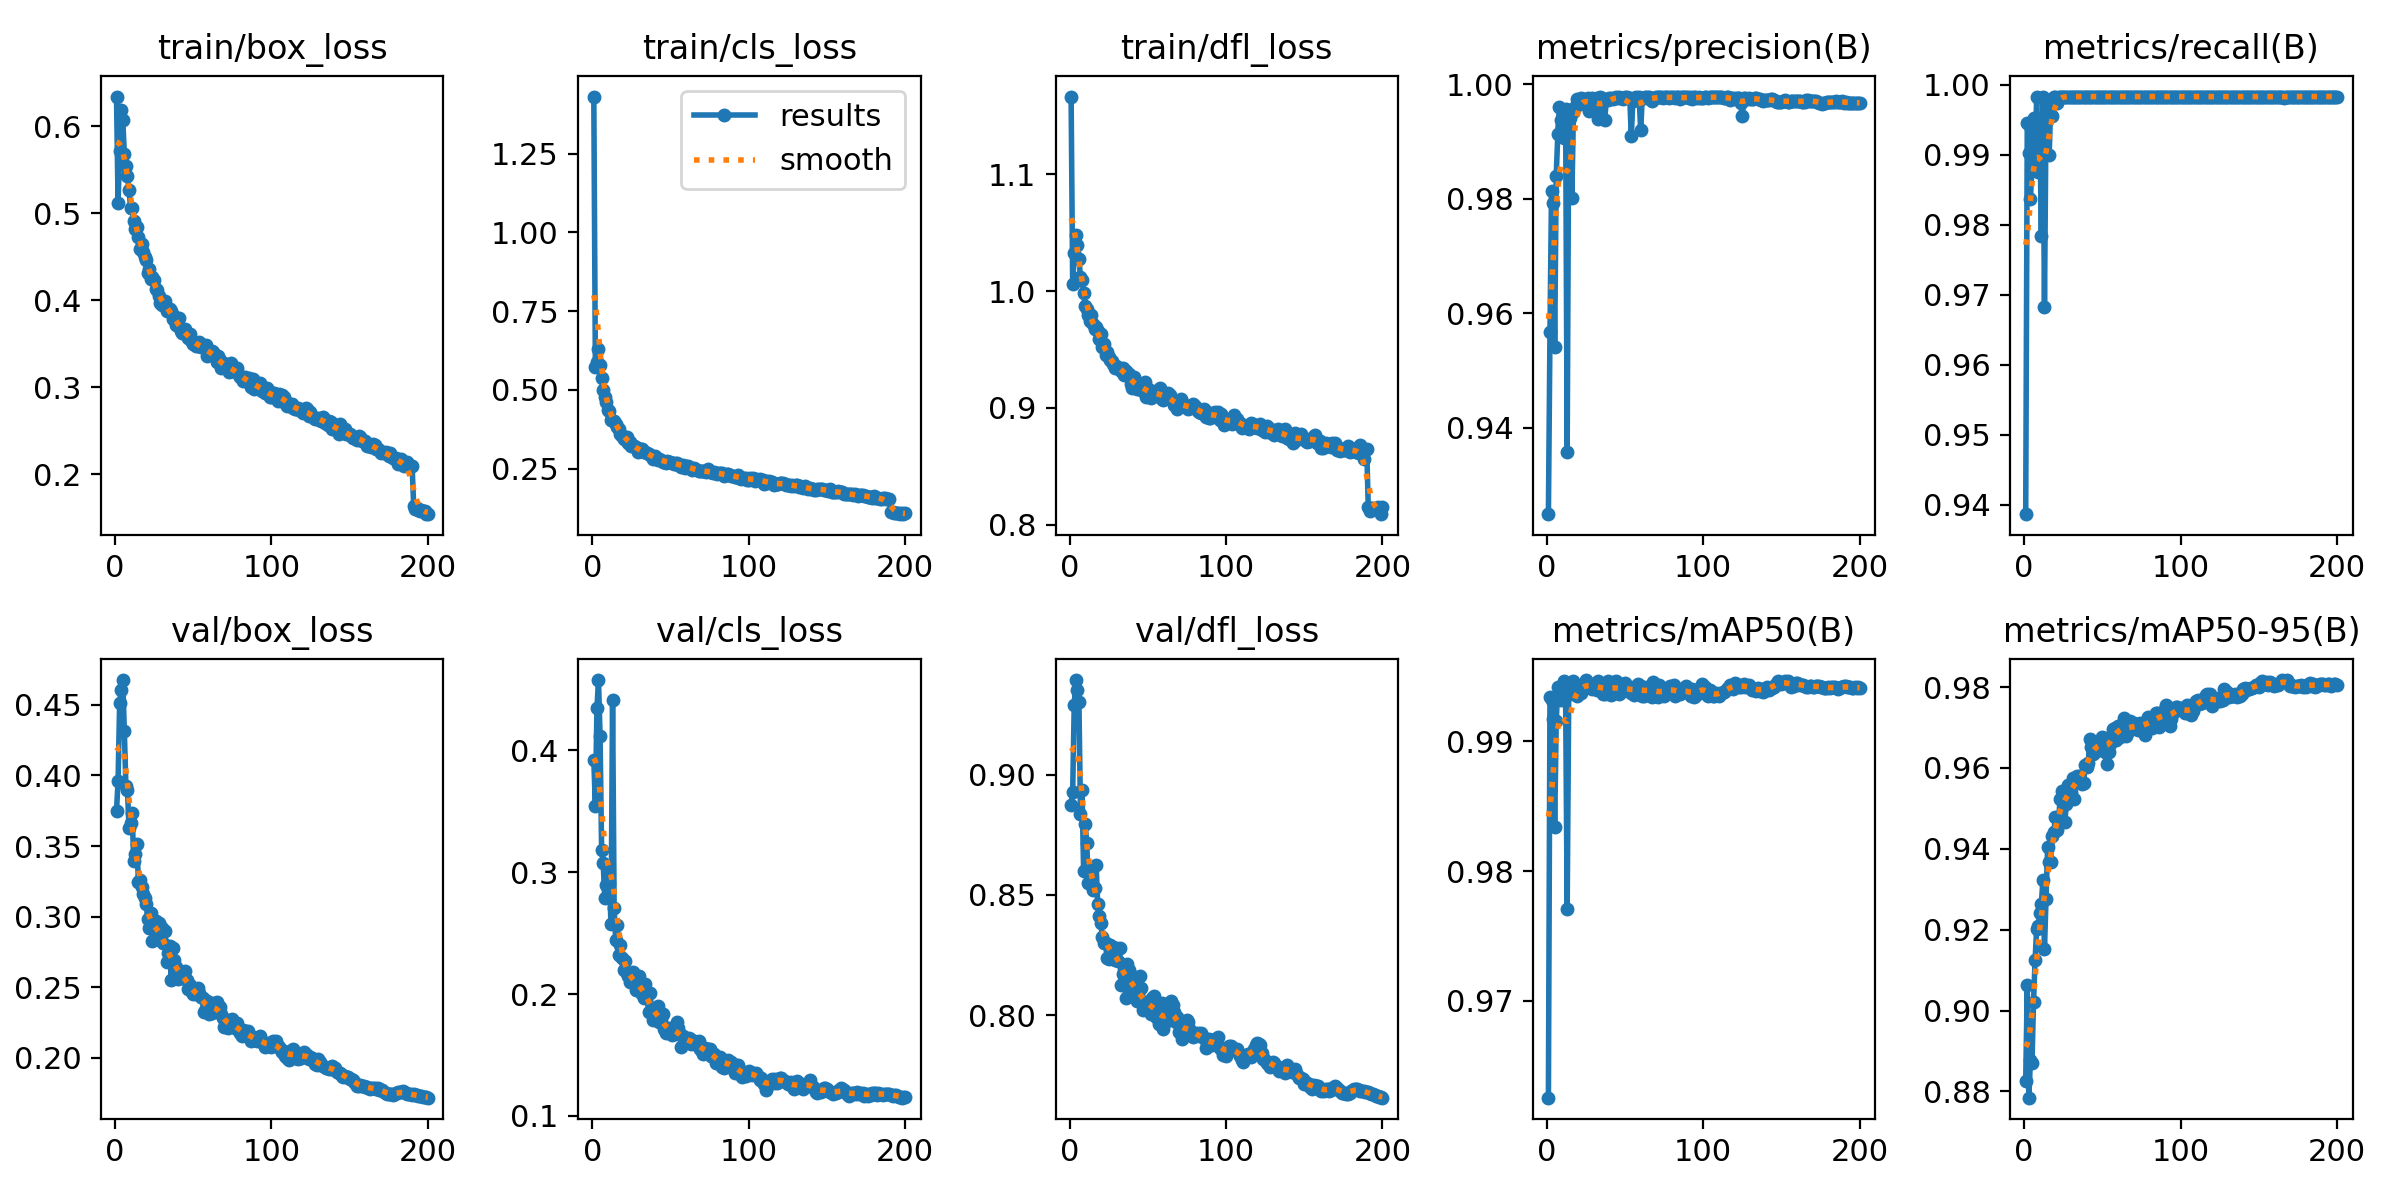

The data file committed next to this chart (first rows):
epoch, time, train/box_loss, train/cls_loss, train/dfl_loss, metrics/precision(B), metrics/recall(B), metrics/mAP50(B), metrics/mAP50-95(B), val/box_loss, val/cls_loss, val/dfl_loss, lr/pg0, lr/pg1, lr/pg2
1, 97.95, 0.634, 1.432, 1.167, 0.9249, 0.9387, 0.9626, 0.8826, 0.3749, 0.3918, 0.8873, 0.00333, 0.00333, 0.00333
2, 194.8, 0.512, 0.5726, 1.006, 0.9567, 0.9946, 0.9934, 0.9063, 0.3961, 0.3545, 0.8926, 0.006631, 0.006631, 0.006631
3, 288.2, 0.5712, 0.59, 1.033, 0.9814, 0.9902, 0.9932, 0.8785, 0.4512, 0.4344, 0.929, 0.009898, 0.009898, 0.009898
4, 381.8, 0.6186, 0.6297, 1.048, 0.9792, 0.9837, 0.9917, 0.8879, 0.4607, 0.4577, 0.9393, 0.009851, 0.009851, 0.009851
5, 472.9, 0.607, 0.5791, 1.039, 0.9541, 0.9882, 0.9834, 0.8869, 0.4677, 0.4117, 0.9352, 0.009802, 0.009802, 0.009802
6, 563.9, 0.5684, 0.538, 1.027, 0.9839, 0.9953, 0.9915, 0.9021, 0.4317, 0.3181, 0.9301, 0.009753, 0.009753, 0.009753
7, 661.7, 0.5547, 0.5011, 1.012, 0.9913, 0.9882, 0.9941, 0.9125, 0.3926, 0.3078, 0.8838, 0.009703, 0.009703, 0.009703
8, 752.6, 0.5431, 0.4772, 1.009, 0.996, 0.9983, 0.9936, 0.9202, 0.3894, 0.2789, 0.8934, 0.009654, 0.009654, 0.009654
9, 843.5, 0.5262, 0.4613, 0.9984, 0.9938, 0.9875, 0.9932, 0.9208, 0.3629, 0.2894, 0.8598, 0.009604, 0.009604, 0.009604
10, 934.5, 0.5065, 0.4359, 0.9876, 0.9926, 0.995, 0.9935, 0.9241, 0.3666, 0.3, 0.8796, 0.009555, 0.009555, 0.009555
11, 1031, 0.5054, 0.4316, 0.9844, 0.9906, 0.9785, 0.9946, 0.9265, 0.3731, 0.2915, 0.8714, 0.009505, 0.009505, 0.009505
12, 1122, 0.4913, 0.4051, 0.9794, 0.9957, 0.9983, 0.9935, 0.9323, 0.3394, 0.2576, 0.855, 0.009456, 0.009456, 0.009456
13, 1213, 0.4814, 0.3999, 0.9744, 0.9358, 0.9682, 0.9771, 0.9152, 0.3441, 0.441, 0.8613, 0.009406, 0.009406, 0.009406
14, 1303, 0.4842, 0.4014, 0.9794, 0.9939, 0.9959, 0.9937, 0.9276, 0.3516, 0.2705, 0.8563, 0.009357, 0.009357, 0.009357
15, 1395, 0.4727, 0.3928, 0.9717, 0.994, 0.9952, 0.9939, 0.9404, 0.3247, 0.2446, 0.8518, 0.009307, 0.009307, 0.009307
16, 1486, 0.4592, 0.3829, 0.9671, 0.9801, 0.9899, 0.9937, 0.9367, 0.3261, 0.2566, 0.8528, 0.009258, 0.009258, 0.009258
17, 1576, 0.4649, 0.3764, 0.9691, 0.9952, 0.9973, 0.9946, 0.9367, 0.3211, 0.2323, 0.8625, 0.009208, 0.009208, 0.009208
18, 1667, 0.4551, 0.3611, 0.9654, 0.996, 0.9955, 0.9936, 0.9431, 0.3157, 0.2399, 0.8462, 0.009158, 0.009158, 0.009158
19, 1758, 0.4492, 0.3542, 0.9591, 0.9974, 0.9983, 0.9935, 0.9441, 0.3128, 0.2293, 0.841, 0.009109, 0.009109, 0.009109
20, 1851, 0.4463, 0.3447, 0.9633, 0.9969, 0.9983, 0.994, 0.948, 0.309, 0.2199, 0.8382, 0.009059, 0.009059, 0.009059
21, 1954, 0.4318, 0.3502, 0.9522, 0.9966, 0.9974, 0.9939, 0.9447, 0.2981, 0.2273, 0.8324, 0.00901, 0.00901, 0.00901
22, 2056, 0.436, 0.3509, 0.9547, 0.9976, 0.9983, 0.9937, 0.9469, 0.2917, 0.2173, 0.8299, 0.00896, 0.00896, 0.00896
23, 2160, 0.424, 0.3328, 0.9452, 0.9975, 0.9983, 0.9942, 0.9524, 0.3027, 0.2151, 0.83, 0.008911, 0.008911, 0.008911
24, 2262, 0.4273, 0.3343, 0.9478, 0.9969, 0.9983, 0.9944, 0.9543, 0.283, 0.2096, 0.8235, 0.008861, 0.008861, 0.008861
25, 2360, 0.423, 0.3209, 0.9437, 0.997, 0.9983, 0.9947, 0.9544, 0.2911, 0.2122, 0.8234, 0.008812, 0.008812, 0.008812
26, 2457, 0.4132, 0.3232, 0.9413, 0.9977, 0.9983, 0.9944, 0.9467, 0.2966, 0.2177, 0.8289, 0.008762, 0.008762, 0.008762
27, 2555, 0.412, 0.3209, 0.9402, 0.9953, 0.9983, 0.9941, 0.951, 0.2909, 0.2095, 0.8276, 0.008713, 0.008713, 0.008713
28, 2652, 0.4053, 0.3179, 0.9372, 0.9974, 0.9983, 0.9944, 0.9558, 0.2954, 0.2036, 0.8284, 0.008663, 0.008663, 0.008663
29, 2749, 0.3967, 0.3012, 0.9341, 0.9976, 0.9983, 0.994, 0.9549, 0.2837, 0.2121, 0.8231, 0.008614, 0.008614, 0.008614
30, 2846, 0.3951, 0.308, 0.936, 0.9974, 0.9983, 0.9942, 0.9541, 0.2918, 0.2148, 0.828, 0.008564, 0.008564, 0.008564
31, 2943, 0.3981, 0.3113, 0.9345, 0.996, 0.9983, 0.9943, 0.9576, 0.2813, 0.2028, 0.8224, 0.008515, 0.008515, 0.008515
32, 3040, 0.3988, 0.3113, 0.9339, 0.9976, 0.9983, 0.9939, 0.9523, 0.2898, 0.2003, 0.828, 0.008466, 0.008466, 0.008466
33, 3137, 0.3872, 0.3037, 0.9318, 0.9939, 0.9983, 0.9946, 0.9574, 0.2677, 0.1969, 0.8124, 0.008416, 0.008416, 0.008416
34, 3233, 0.3897, 0.3014, 0.9342, 0.9978, 0.9983, 0.994, 0.958, 0.2741, 0.2086, 0.817, 0.008367, 0.008367, 0.008367
35, 3330, 0.3904, 0.2995, 0.928, 0.9976, 0.9983, 0.9944, 0.9579, 0.2792, 0.2007, 0.8172, 0.008317, 0.008317, 0.008317
36, 3427, 0.3876, 0.2957, 0.932, 0.9974, 0.9983, 0.9937, 0.9572, 0.2552, 0.1853, 0.8072, 0.008268, 0.008268, 0.008268
37, 3524, 0.3787, 0.2924, 0.9281, 0.9937, 0.9983, 0.9936, 0.9562, 0.2774, 0.2004, 0.8212, 0.008218, 0.008218, 0.008218
38, 3621, 0.3821, 0.2901, 0.929, 0.9973, 0.9983, 0.9943, 0.9564, 0.269, 0.1856, 0.8186, 0.008169, 0.008169, 0.008169
39, 3717, 0.3722, 0.2815, 0.9205, 0.9973, 0.9983, 0.9946, 0.9607, 0.2645, 0.1784, 0.8168, 0.008119, 0.008119, 0.008119
40, 3814, 0.3704, 0.2893, 0.9169, 0.9975, 0.9983, 0.994, 0.9603, 0.2559, 0.1845, 0.8131, 0.00807, 0.00807, 0.00807
41, 3911, 0.3794, 0.2843, 0.9261, 0.9976, 0.9983, 0.9935, 0.9611, 0.2601, 0.1822, 0.8099, 0.00802, 0.00802, 0.00802
42, 4007, 0.3648, 0.2771, 0.9224, 0.9974, 0.9983, 0.9937, 0.9672, 0.2597, 0.1902, 0.8093, 0.007971, 0.007971, 0.007971
43, 4104, 0.3621, 0.2796, 0.9157, 0.9976, 0.9983, 0.9946, 0.9651, 0.2567, 0.1767, 0.8058, 0.007921, 0.007921, 0.007921
44, 4200, 0.362, 0.2782, 0.9185, 0.9979, 0.9983, 0.9946, 0.9634, 0.2572, 0.1788, 0.8087, 0.007872, 0.007872, 0.007872
45, 4296, 0.3671, 0.2711, 0.9206, 0.9976, 0.9983, 0.9943, 0.964, 0.2614, 0.1838, 0.8162, 0.007822, 0.007822, 0.007822
46, 4393, 0.3611, 0.2714, 0.9157, 0.9978, 0.9983, 0.9936, 0.9647, 0.2547, 0.1713, 0.8114, 0.007772, 0.007772, 0.007772
47, 4490, 0.3563, 0.269, 0.9161, 0.9976, 0.9983, 0.9937, 0.966, 0.2484, 0.168, 0.8023, 0.007723, 0.007723, 0.007723
48, 4587, 0.3613, 0.2743, 0.9223, 0.9977, 0.9983, 0.9941, 0.9667, 0.2517, 0.1719, 0.8036, 0.007673, 0.007673, 0.007673
49, 4684, 0.3525, 0.2717, 0.9094, 0.9975, 0.9983, 0.9939, 0.9658, 0.2468, 0.1697, 0.8053, 0.007624, 0.007624, 0.007624
50, 4780, 0.3499, 0.2724, 0.9163, 0.9977, 0.9983, 0.9945, 0.9676, 0.2448, 0.1723, 0.8034, 0.007574, 0.007574, 0.007574
51, 4877, 0.3508, 0.2692, 0.9152, 0.9978, 0.9983, 0.9942, 0.9675, 0.2458, 0.1667, 0.8048, 0.007525, 0.007525, 0.007525
52, 4975, 0.3471, 0.2632, 0.9081, 0.9976, 0.9983, 0.9939, 0.9641, 0.2448, 0.1719, 0.8006, 0.007476, 0.007476, 0.007476
53, 5071, 0.3474, 0.2687, 0.9143, 0.9977, 0.9983, 0.994, 0.9611, 0.2497, 0.1669, 0.8071, 0.007426, 0.007426, 0.007426
54, 5168, 0.3519, 0.2691, 0.9116, 0.9909, 0.9983, 0.9937, 0.9641, 0.2456, 0.1772, 0.8078, 0.007377, 0.007377, 0.007377
55, 5265, 0.346, 0.2613, 0.9141, 0.9971, 0.9983, 0.9939, 0.9659, 0.243, 0.1725, 0.7991, 0.007327, 0.007327, 0.007327
56, 5362, 0.3474, 0.2608, 0.9106, 0.9977, 0.9983, 0.9935, 0.9681, 0.2422, 0.1668, 0.8027, 0.007278, 0.007278, 0.007278
57, 5459, 0.3467, 0.256, 0.9134, 0.9978, 0.9983, 0.9942, 0.9698, 0.2327, 0.1565, 0.7961, 0.007228, 0.007228, 0.007228
58, 5556, 0.3489, 0.2623, 0.9169, 0.9972, 0.9983, 0.9944, 0.9699, 0.2353, 0.1656, 0.7992, 0.007178, 0.007178, 0.007178
59, 5652, 0.3362, 0.2533, 0.9079, 0.9977, 0.9983, 0.9938, 0.9669, 0.2402, 0.1623, 0.805, 0.007129, 0.007129, 0.007129
60, 5749, 0.3407, 0.2575, 0.907, 0.992, 0.9983, 0.9943, 0.9704, 0.231, 0.162, 0.7942, 0.007079, 0.007079, 0.007079
... 140 more rows
